pico-8 play session: hold ← + tap ❎

[t = 1 s] hold ← ~1s, tap ❎ ~2×
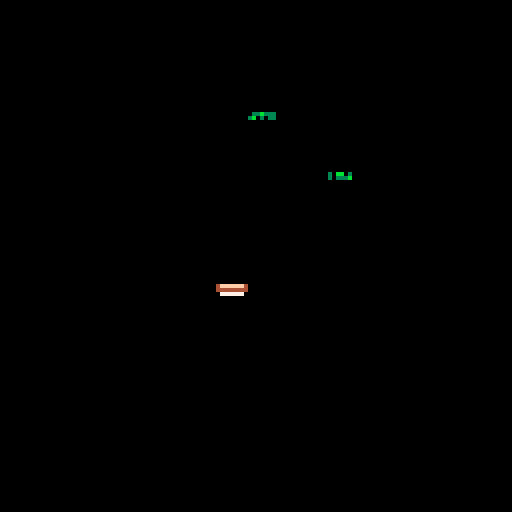
[t = 2 s] hold ← ~2s, tap ❎ ~4×
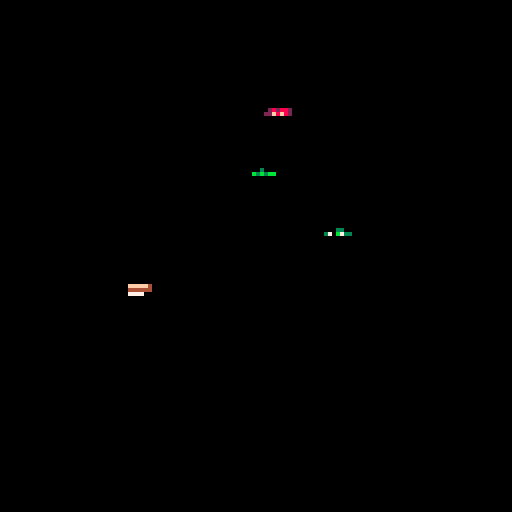
[t = 4 s] hold ← ~4s, tap ❎ ~7×
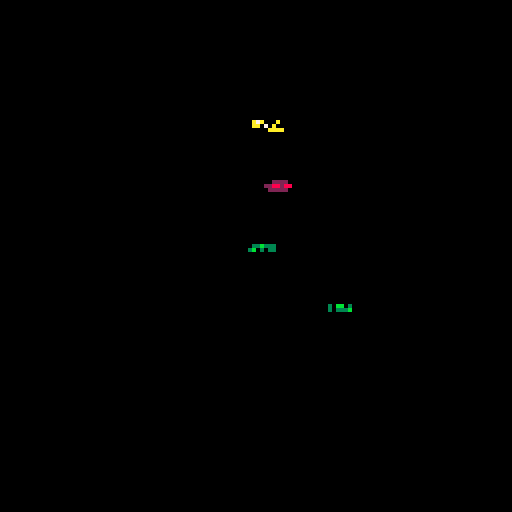
[t = 8 s] hold ← ~8s, tap ❎ ~14×
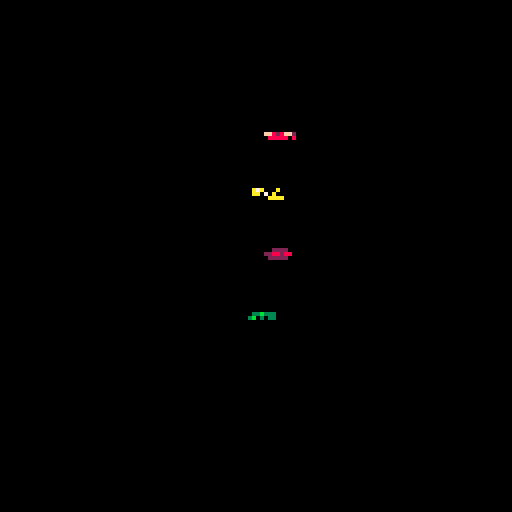

pico-8 cartridge
version 35
__lua__
--lofty lunch                    v0.2.0
--caterpillar games



gs = nil

dirs = {
	left = 0,
	right = 1,
	up = 2,
	down = 3,
	z = 4,
	x = 5
}

music(14, 2000)

function _init(isFreePlay)
	if isFreePlay then
		menuitem(1, 'free play off', function()
			_init()
		end)
	else
		menuitem(1, 'free play on', function()
			_init(true)
		end)
	end


	gs = {
		isGameOver = false,
		startTime = t(),
		dt = 1/30.0,
		endTime = nil,
		currentAnimation = nil,
		player = {
			horizSpeed = 50,
			x = 64,
			y = 110 - 20,	-- Debugging
			spriteNumber = 1
		},
		freeToppings = {},
		toppings = {
		},
		getHighestCap = function(self)
			if #self.toppings == 0 then
				return self.player
			end
			return self.toppings[#self.toppings]
		end,
		spawnCountDown = 0,
		spawnCoolDown =  30 * 1,
		cameraY = 0,
		targetY = 0,
		isFreePlay = isFreePlay
	}

	-- Start with bread already on your plate...
	captureTopping(cloneTemplate(templates[1], gs.player.x, 0, 0, 0), true)

	-- -- -- -- Debugging
	-- for i = 0, 20 do
	-- 	captureTopping(cloneTemplate(templates[1], gs.player.x, 0, 0, 0))
	-- end

end

function startGameOver()
	gs.currentAnimation = cocreate(function()
		-- for i=0, 100 do
		-- 	yield()
		-- end
		sfx(1)
		while gs.cameraY < 0 do
			gs.cameraY += 1
			yield()
		end

		for i=0, 30 do
			yield()
		end

		gs.isGameOver = true
	end)
end

function captureTopping(obj, suppressGameOver)
	local highest = gs:getHighestCap()
	obj.x = highest.x
	obj.y = highest.y - obj.height + 1
	obj.vx = 0
	del(gs.freeToppings, obj)
	add(gs.toppings, obj)

	if not suppressGameOver then
		sfx(0)
	end

	if not suppressGameOver and obj.name == 'bread' and not gs.isFreePlay then
		startGameOver()
	end
end

	-- local y = gs.player.y
	-- 	y -= top.height - 1
function spawnFallers()
	gs.spawnCountDown -= 1
	if gs.spawnCountDown > 0 then
		return
	end
	gs.spawnCountDown = gs.spawnCoolDown

	-- TODO allow more?
	if #gs.freeToppings < 9 then
		local template = choose(templates)
		-- Gotta make bread more common
		if rnd() < 0.1 then
			template = templates[1]
		end
		-- start off with vy = 30
		local initHeight = gs.cameraY - 40

		local topping = cloneTemplate(template, rnd(128 - 15), initHeight, 0, 30, rnd() > 0.5)
		add(gs.freeToppings, topping)
	end
end

function choose(tbl)
	return tbl[flr(rnd(#tbl)) + 1]
end

function cloneTemplate(template, x, y, vx, vy, flipX)
	return {
		name = template.name,
		height = template.height,
		spriteNumber = template.spriteNumber,
		x = x,
		y = y,
		vx = vx,
		vy = vy,
		flipX = flipX
	}
end

templates = {
	{
		name = 'bread',
		height = 3,
		spriteNumber = 33
	},
	{
		name = 'lettuce',
		height = 3,
		spriteNumber = 3
	},
	{
		name = 'tomatoes',
		height = 3,
		spriteNumber = 5
	},
	{
		name = 'cheese',
		height = 3,
		spriteNumber = 7
	},
	{
		name = 'bacon',
		height = 3,
		spriteNumber = 9
	},
	{
		name = 'ham',
		height = 3,
		spriteNumber = 11
	},
	{
		name = 'pickles',
		height = 3,
		spriteNumber = 13
	},
}

function hasAnimation()
	return gs.currentAnimation != nil and costatus(gs.currentAnimation) != 'dead'
end

function acceptInput()
	if (btn(dirs.left)) then
		gs.player.x -= gs.player.horizSpeed * gs.dt
	elseif btn(dirs.right) then
		gs.player.x += gs.player.horizSpeed * gs.dt
	end

	if gs.isFreePlay and btnp(dirs.x) then
		startGameOver()
	end

	-- -- DEBUG!
	-- if btnp(dirs.x) then
	-- 	captureTopping(cloneTemplate(templates[1], gs.player.x, 0, 0, 0))
	-- end
	-- if btnp(dirs.z) then
	-- 	captureTopping(cloneTemplate(templates[2], gs.player.x, 0, 0, 0))
	-- 	captureTopping(cloneTemplate(templates[2], gs.player.x, 0, 0, 0))
	-- 	captureTopping(cloneTemplate(templates[2], gs.player.x, 0, 0, 0))
	-- 	captureTopping(cloneTemplate(templates[2], gs.player.x, 0, 0, 0))
	-- end
end

function _update()
	if gs.isGameOver then
		if gs.endTime == nil then
			gs.endTime = t()
		end
		if btnp(dirs.x) then
			_init(gs.isFreePlay)
		end
		return
	end

	if hasAnimation() then
		local active, exception = coresume(gs.currentAnimation)
			-- assert(false)
		if exception then
			stop(trace(gs.currentAnimation, exception))
		end

		return
	end

	updateFallers()

	acceptInput()

	shiftToppings()

	checkForCaptures()

	spawnFallers()

	updateCamera()
end

function updateCamera()
	local highest = gs:getHighestCap().y
	-- 64 -> 
	-- camera = 0

	if highest - gs.targetY < 64 then
		gs.targetY -= 20
	end	

	if gs.targetY < gs.cameraY then
		gs.cameraY -= gs.dt * 10
	end
end

function updateFallers()
	local newFree = {}
	for faller in all(gs.freeToppings) do
		faller.x += faller.vx * gs.dt
		faller.y += faller.vy * gs.dt
		local screenBottom = gs.cameraY + 150
		if faller.y < screenBottom then
			add(newFree, faller)
		end
	end

	gs.freeToppings = newFree
end

function checkForCaptures()
	local highest = gs:getHighestCap()
	for free in all(gs.freeToppings) do
		local dx = highest.x - free.x
		local dy = highest.y - free.y
		if abs(dx) < 8 and abs(dy) < 4 then
			captureTopping(free)
			return
		end
	end
end

function shiftToppings()
	local previous = gs.player
	for top in all(gs.toppings) do
		top.x -= (top.x - previous.x) / 1.5
		local acc = - (top.x - previous.x)
		top.vx += acc * gs.dt - top.vx * gs.dt
		top.x += top.vx * gs.dt

		previous = top
	end
end

function drawTopping(obj, x, y)
	spr(obj.spriteNumber, x, y, 2, 2, obj.flipX)
end

function drawPlayer()
		-- Draw
	drawTopping(gs.player, gs.player.x, gs.player.y)

	for top in all(gs.toppings) do
		-- print(gs.player.y)
		-- assert(false)
		drawTopping(top, top.x, top.y)
	end
end

function drawFallers()
	for top in all(gs.freeToppings) do
		drawTopping(top, top.x, top.y)
	end
end

function _draw()
	cls(0)
	if gs.isGameOver then
		camera()
		print('\n final sandwich height: \n\n                ' .. #gs.toppings .. '\n\n\n\n\n\n press ❎ to play again', 0, 0, 7)
		return
	end
	camera(0, gs.cameraY)

	drawPlayer()

	drawFallers()
end


-- Here
old_draw = _draw
old_init = _init

ssmemloc = 0x0000
original_saved_ss = 0x8000
picade_saved_ss = 0x8000 + 8192

function init_spritesheet()
	memcpy(original_saved_ss, ssmemloc, 8192)
end
minimapY = 21

function draw_header()
	palt(0, false)

	sspr(0,0,32,128,0,0)
	sspr(96,0,32,128,96,0)
	sspr(0,0,128,minimapY,0,0)
	sspr(32,minimapY+64,128,128,32,minimapY+64)
end


function draw_joystick()
  local buttons = {
    ['xunpressed'] = {
      x = 48,
      y = 32,
      sprite = 132
      -- width = 16,
      -- height = 16,
      -- cx = 8,
      -- cy = 21
    },
    ['xpressed'] = {
      x = 64,
      y = 32,
      sprite = 134
      -- width = 16,
      -- height = 16,
      -- cx = 8,
      -- cy = 21
    },
    ['pinkpressed'] = {
      -- x = 80,
      -- y = 95,
      sprite = 138
    },
    ['pinkunpressed'] = {
      -- sprite = 136
      sprite = 132
    }
  }
  local controls = {
    [''] = {
      sprite = 52,
      stick = 55,
      size = 3,
      size2=17,
      x = 30,
      y = 87,
      width = 17,
      height = 30,
      cx = 8,
      cy = 21
    },
    ['leftdown'] = {
      sprite = 52,
      stick = 59,
      size = 3,
      size2=18,
      x = 25,
      y = 89,
      width = 32,
      height = 26,
      cx = 119,
      cy = 52
    },
    ['leftup'] = {
      sprite = 52,
      stick = 70,
      size = 2,
      size2=16,
      x = 27,
      y = 87
    },
    ['left'] = {
      sprite = 52,
      stick = 57,
      size = 3,
      size2=17,
      -- This is pretty good for left-down tbh
      x = 25,
      y = 88,
      width = 32,
      height = 26,
      cx = 119,
      cy = 52
    },
    ['right'] = {
      sprite = 52,
      stick = 58,
      size = 3,
      size2=17,
      x = 34,
      y = 88,
      width = 32,
      height = 26,
      cx = 115,
      cy = 80
    },
    ['rightdown'] = {
      sprite = 52,
      stick = 74,
      size = 3,
      size2=18,
      x = 35,
      y = 89,
      width = 32,
      height = 26,
      cx = 119,
      cy = 52
    },
    ['rightup'] = {
      sprite = 52,
      stick = 71,
      size = 2,
      size2=16,
      x = 33,
      y = 87
    },
    ['up'] = {
      -- sprite = 52,
      -- stick = 70,
      -- size = 2,
      -- x = 25,
      -- y = 87
      sprite = 52,
      stick = 54,
      size = 2,
      size2=16,
      x = 30,
      y = 87,
      width = 17,
      height = 30,
      cx = 8,
      cy = 55
    },
    ['down'] = {
      sprite = 52,
      stick = 56,
      size = 3,
      size2=18,
      x = 29,
      y = 89,
      width = 18,
      height = 28,
      cx = 8,
      cy = 84
    }
  }

  -- local dir = 'neutral'
  local horiz = ''
  local vert = ''
  if btn(0) then
    horiz = 'left'
  elseif btn(1) then
    horiz = 'right'
  end
  if btn(2) then
    vert = 'up'
  elseif btn(3) then
    vert = 'down'
  end

  local dir = horiz .. vert
  -- if horiz == '' and vert == '' then
  --   dir = 'neutral'
  -- elseif horiz 
  -- end

  local ctrl = controls[dir]
  palt(11, true)
  palt(0, false)
  -- local xoff = ctrl.cx - ctrl.x
  -- local yoff = ctrl.cy - ctrl.y
  -- sspr(
  --   ctrl.x, 
  --   ctrl.y, 
  --   ctrl.width, 
  --   ctrl.height,
  --   38-xoff, 109-yoff)
  spr(ctrl.stick, 32+2, 96+5)
  --32,24
  sspr(32,40,17,17,ctrl.x,ctrl.y,
    ctrl.size2,ctrl.size2)
  -- spr(ctrl.sprite,
  --   ctrl.x,
  --   ctrl.y,
  --   2,2
  --   -- ctrl.size, ctrl.size
  --   )
  local sprite = 132
  if btn(5) then
    sprite = 134
  end
  spr(sprite, 58, 109, 2,2)
  local bx,by = 32, 64
  if btn(4) then
    bx = 48
  end
  sspr(bx, by, 
    16, 16,
    60+1, 97
    ,15,16
    )

  local sprite = 136
  if btn(0, 1) then
    sprite = 138
  end
  spr(sprite, 72, 105, 2,2)
  local bx,by = 64,64
  if btn(2, 1) then
    bx = 80
  end
  sspr(bx, by, 
    16, 16,
    74, 93
    ,15,16
    )

  local sprite = 88
  if btn(3, 1) then
    sprite = 90
  end
  spr(sprite, 86, 102, 2,2)
  local bx, by = 64, 40
  if btn(1, 1) then
    bx = 80
  end
  sspr(bx, by, 
    16, 16,
    88-1, 90
    ,15,15
    )

    --   73,
  --   104,
    --   ,
  --   ,

    --   74,
  --   93,

  -- local xbut = nil
  -- if btn(5) then
  --   xbut = buttons['xpressed']
  -- else
  --   xbut = buttons['xunpressed']
  -- end
  -- spr(
  --   xbut.sprite,
  --   58,
  --   109,2,2)
  -- -- sspr(
  -- --   xbut.x,
  -- --   xbut.y,
  -- --   xbut.width,
  -- --   xbut.height,
  -- --   58,
  -- --   109
  -- --   )

  -- local zbut = nil
  -- if btn(4) then 
  --   zbut = buttons['xpressed']
  -- else
  --   zbut = buttons['xunpressed']
  -- end
  -- spr(zbut.sprite,
  --   60,
  --   97,2,2)


  -- local pink1 = nil
  -- if btn(2, 1) then
  --   pink1 = buttons['pinkpressed']
  -- else
  --   pink1 = buttons['pinkunpressed']
  -- end
  -- -- pal({
  -- --   [10] = 14
  -- -- })
  -- spr(pink1.sprite,
  --   74,
  --   93,
  --   2,2)
  -- -- pal()
  -- local pink2 = btn(0,1) and buttons['pinkpressed'] or buttons['pinkunpressed']
  -- spr(136,--pink2.sprite,
  --   73,
  --   104,
  --   2,2)
  -- sspr(
  --   zbut.x,
  --   zbut.y,
  --   zbut.width,
  --   zbut.height,
  --   60,
  --   97
  --   )

  palt()
  pal()
end


firstDrawObject = {
	isFirstDraw = true
}
local default_drawstate = {
	0,1,2,3,4,5,6,7,8,9,10,11,12,13,14,15,0,1,2,3,4,5,6,7,8,9,10,11,12,13,14,15,0,0,128,128,0,6,0,122,0,0,0,0,0,0,0,0,0,0,0,0,0,0,0,4,0,0,0,0,0,0,0,0
}

function _draw()
	if firstDrawObject.isFirstDraw then
		init_spritesheet()
		firstDrawObject.isFirstDraw = false
	end
	local old_draw_state = {}
	for i = 0x5f00, 0x5f3f do
		add(old_draw_state, peek(i))
		-- poke(i, 0)
		-- TODO set draw state to sensible default
	end

	if old_draw then
    old_print = print
    print = function(str, x, y, col)
      if (not str) str = ''
      if x and y then
        if col then
          old_print('\^t\^w' .. str, x, y, col)
        else
          old_print('\^t\^w' .. str, x, y)
        end
      else
        if col then
          old_print('\^t\^w' .. str, col)
        else
          old_print('\^t\^w' .. str)
        end
      end
    end
		-- Restore original sprite sheet
		memcpy(ssmemloc, original_saved_ss, 8192)
		old_draw()
    print = old_print
	end
	-- if true then return end
	-- local cornerX, cornerY = 31, 32-8-1
	poke(0x5f54, 0x60)
	-- palt(0,false)

		-- poke(i, default_drawstate[i - 0x5f00 + 1])

	-- TODO
	-- camera()
	-- This makes the minimap
	for i = 0x5f00, 0x5f3f do
		poke(i, default_drawstate[i - 0x5f00 + 1])
	end
	sspr(0,0,128,128, 32,minimapY,64,64) 

	-- palt()



	poke(0x5f54, 0x00)



	-- Restore the picade sprite sheet
	memcpy(ssmemloc, picade_saved_ss, 8192)

	-- palt(0,false)
	-- pal(11,13,0)
	draw_header()
	draw_joystick()
	pal()

	for i = 0x5f00, 0x5f3f do
		-- local nothing = nil
		poke(i, old_draw_state[i-0x5f00+1])
		-- add(old_draw_state, peek(i))
	end

  -- Restore the game's spritesheet
  -- so we don't corrupt the map for the
  -- update loop
  memcpy(ssmemloc, original_saved_ss, 8192)
end

-- End Here
__gfx__
00000000000000000000000000000000000000000000000000000000000000000000000000000000000000000000000000000000000000000000000000000000
00000000000000000000000000000000000000000000000000000000000000000000000000000000000000000000000000000000000000000000000000000000
00700700000000000000000000000000000000000000000000000000000000000000000000000000000000000000000000000000000000000000000000000000
00077000000000000000000000000000000000000000000000000000000000000000000000000000000000000000000000000000000000000000000000000000
00077000000000000000000000000000000000000000000000000000000000000000000000000000000000000000000000000000000000000000000000000000
00700700000000000000000000000000000000000000000000000000000000000000000000000000000000000000000000000000000000000000000000000000
00000000000000000000000000000000000000000000000000000000000000000000000000000000000000000000000000000000000000000000000000000000
00000000000000000000000000000000000000000000000000000000000000000000000000000000000000000000000000000000000000000000000000000000
00000000000000000000000000000000000000000000000000000000000000000000000000000000000000000000000000000000000000000000000000000000
00000000000000000000000000000000000000000000000000000000000000000000000000000000000000000000000000000000000000000000000000000000
00000000000000000000000000000000000000000000000000000000000000000000000000000000000000000000000000000000000000000000000000000000
00000000000000000000000000b000000000000000022220222000000aa000000aaa77a000000000000000000002222222222000000000000000000000000000
0000000000777777777777000bbbbbb3333b0000022f88822f8222000a07aaaa700700a00888888000008888002eeeeeeeeee200000000003330000000000000
00000000777777777777777703333bb000003bbb02888828888828200a00a7007007aaa082ffff8882888f2f02eeeeeeeeffee2000033303bbb3033000000000
000000007777777777777777bbbb3bbbb3bbb0bb022888f288f828200777a70aaaaaaa00f88288ff2ffff88802eeeeeeeeeeee20003b7b03bb733b3000000000
0000000000777777777777000bbb000bbbbbbb000002222022222200aaaaaaaa00000000880008888888880000222222222220000003330033303bb300000000
00000000000000000000000000000000000000000000000000000000000000000000000000000000000000000000000000000000000000000000000000000000
00000000000000000000000000000000000000000000000000000000000000000000000000000000000000000000000000000000000000000000000000000000
00000000000000000000000000000000000000000000000000000000000000000000000000000000000000000000000000000000000000000000000000000000
00000000000000000000000000000000000000000000000000000000000000000000000000000000000000000000000000000000000000000000000000000000
00000000000000000000000000000000000000000000000000000000000000000000000000000000000000000000000000000000000000000000000000000000
00000000000000000000000000000000000000000000000000000000000000000000000000000000000000000000000000000000000000000000000000000000
00000000000000000000000000000000000000000000000000000000000000000000000000000000000000000000000000000000000000000000000000000000
00000000000000000000000000000000000000000000000000000000000000000000000000000000000000000000000000000000000000000000000000000000
00000000000000000000000000000000000000000000000000000000000000000000000000000000000000000000000000000000000000000000000000000000
00000000000000000000000000000000000000000000000000000000000000000000000000000000000000000000000000000000000000000000000000000000
00000000000000000000000000000000000000000000000000000000000000000000000000000000000000000000000000000000000000000000000000000000
00000000000000000000000000000000000000000000000000000000000000000000000000000000000000000000000000000000000000000000000000000000
00000000044444444444444000000000000000000000000000000000000000000000000000000000000000000000000000000000000000000000000000000000
0000000004fffffffffffff400000000000000000000000000000000000000000000000000000000000000000000000000000000000000000000000000000000
0000000044fffffffffffff400000000000000000000000000000000000000000000000000000000000000000000000000000000000000000000000000000000
00000000444444444444444400000000000000000000000000000000000000000000000000000000000000000000000000000000000000000000000000000000
